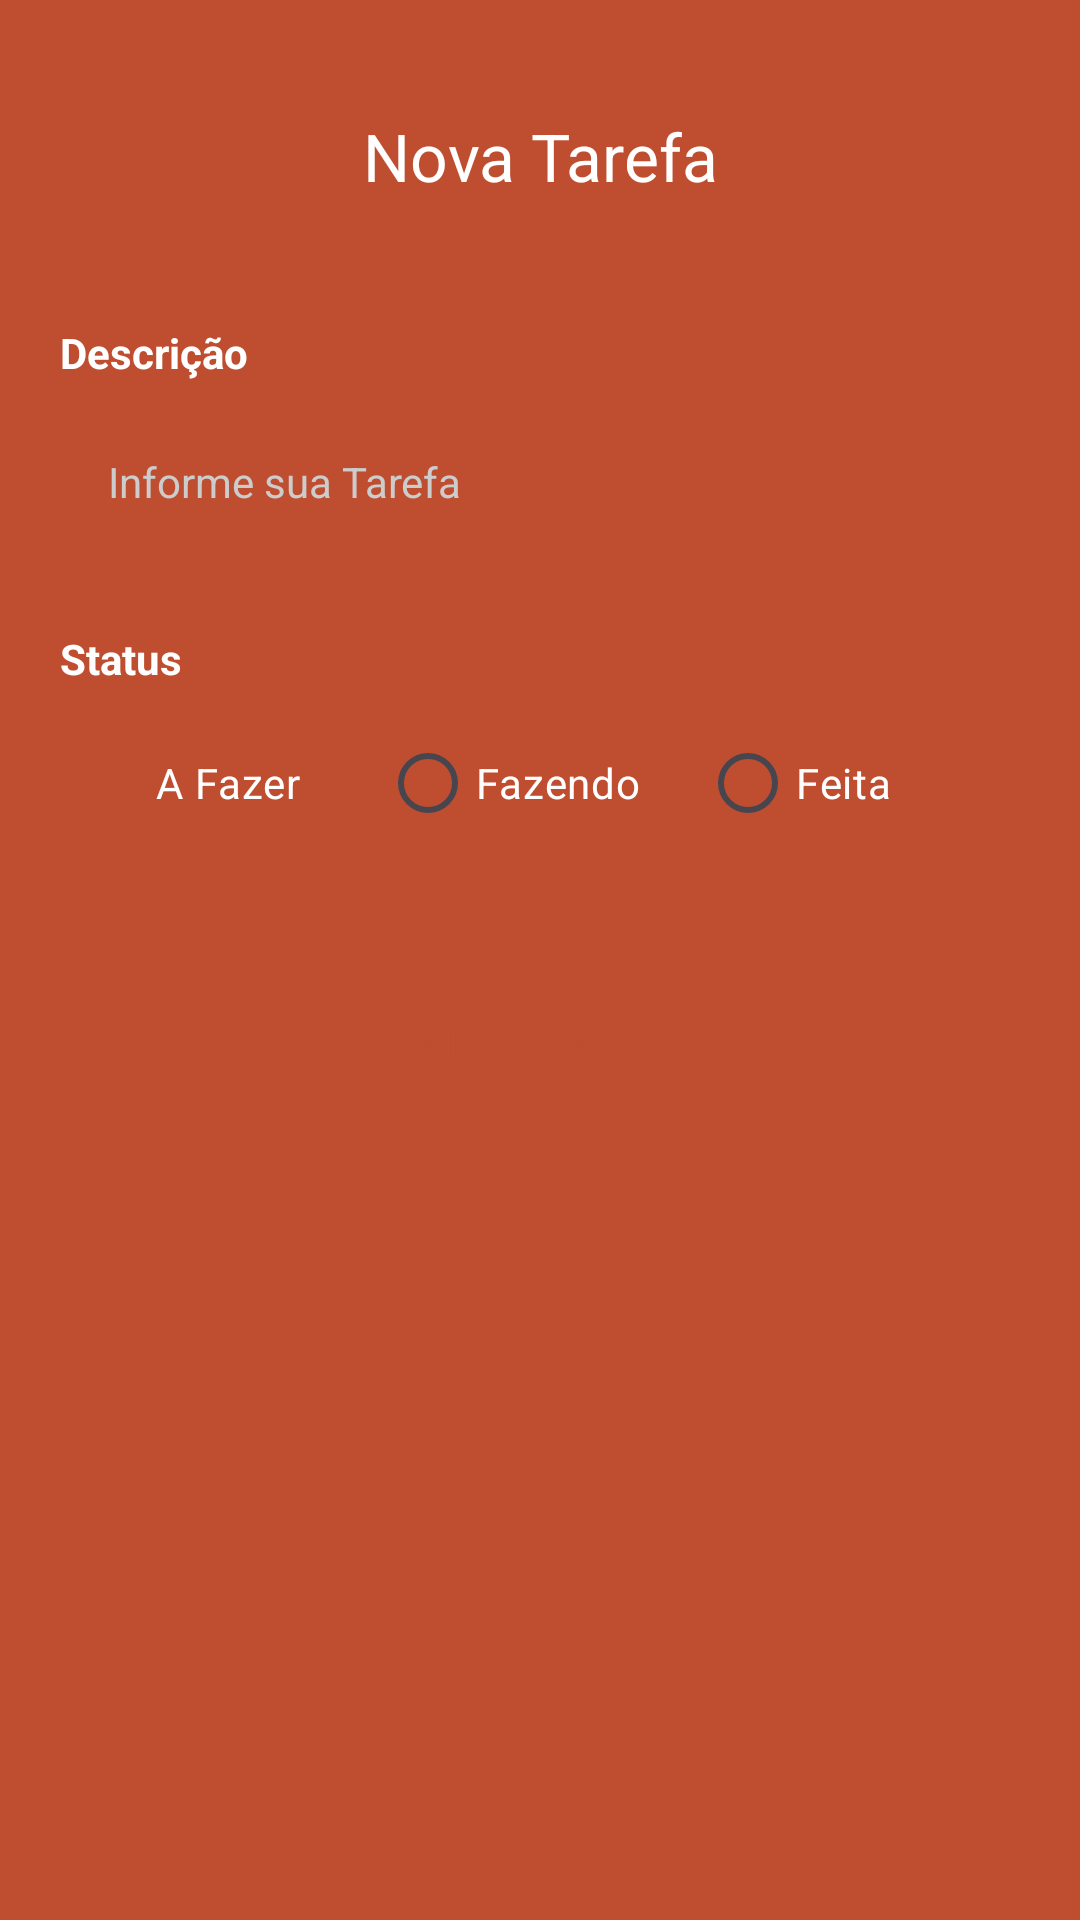

Android layout source for this screen:
<!-- AndroidManifest.xml: application theme Theme.Task -->
<!-- res/layout/fragment_form_task.xml -->
<?xml version="1.0" encoding="utf-8"?>
<ScrollView xmlns:android="http://schemas.android.com/apk/res/android"
    xmlns:app="http://schemas.android.com/apk/res-auto"
    xmlns:tools="http://schemas.android.com/tools"
    android:layout_width="match_parent"
    android:layout_height="match_parent"
    android:fillViewport="true"
    android:background="@color/color_default"
    tools:context=".ui.FormTaskFragment">

    <androidx.constraintlayout.widget.ConstraintLayout
        android:layout_width="match_parent"
        android:layout_height="wrap_content"
        android:padding="20dp">

        <com.google.android.material.appbar.MaterialToolbar
            android:id="@+id/toolbar"
            android:layout_width="match_parent"
            android:layout_height="wrap_content"
            app:layout_constraintEnd_toEndOf="parent"
            app:layout_constraintStart_toStartOf="parent"
            app:layout_constraintTop_toTopOf="parent"
            app:navigationIcon="@drawable/ic_icback"
            app:title="Nova Tarefa"
            app:titleCentered="true"
            app:titleTextColor="@color/white" />

        <TextView
            android:id="@+id/labelDescription"
            android:layout_width="wrap_content"
            android:layout_height="wrap_content"
            android:layout_marginTop="24dp"
            android:text="Descrição"
            android:textColor="@color/white"
            android:textStyle="bold"
            app:layout_constraintStart_toStartOf="parent"
            app:layout_constraintTop_toBottomOf="@id/toolbar" />

        <EditText
            android:id="@+id/editTextDescricao"
            android:layout_width="0dp"
            android:layout_height="wrap_content"
            android:layout_marginTop="8dp"
            android:minHeight="48dp"
            style="@style/EditTextTheme"
            android:hint="Informe sua Tarefa"
            android:textColorHint="#CCCCCC"
            android:textColor="@color/black"
            android:inputType="textCapSentences"
            app:layout_constraintEnd_toEndOf="parent"
            app:layout_constraintStart_toStartOf="parent"
            app:layout_constraintTop_toBottomOf="@id/labelDescription" />

        <TextView
            android:id="@+id/textViewStatus"
            android:layout_width="wrap_content"
            android:layout_height="wrap_content"
            android:layout_marginTop="24dp"
            android:text="Status"
            android:textColor="@color/white"
            android:textStyle="bold"
            app:layout_constraintStart_toStartOf="parent"
            app:layout_constraintTop_toBottomOf="@+id/editTextDescricao" />

        <RadioGroup
            android:id="@+id/radioGroup"
            android:layout_width="match_parent"
            android:layout_height="wrap_content"
            android:layout_marginTop="8dp"
            android:orientation="horizontal"
            app:layout_constraintEnd_toEndOf="parent"
            app:layout_constraintStart_toStartOf="parent"
            app:layout_constraintTop_toBottomOf="@id/textViewStatus">

            <RadioButton
                android:id="@+id/rbTodo"
                android:layout_width="0dp"
                android:layout_height="wrap_content"
                android:layout_weight="1"
                android:buttonTint="@color/white"
                android:text="A Fazer"
                android:checked="true"
                android:textColor="@color/white" />

            <RadioButton
                android:id="@+id/rbDoing"
                android:layout_width="0dp"
                android:layout_height="wrap_content"
                android:layout_weight="1"
                android:buttonTint="@color/white"
                android:text="Fazendo"
                android:textColor="@color/white" />

            <RadioButton
                android:id="@+id/rbDone"
                android:layout_width="0dp"
                android:layout_height="wrap_content"
                android:layout_weight="1"
                android:buttonTint="@color/white"
                android:text="Feita"
                android:textColor="@color/white" />
        </RadioGroup>

        <com.google.android.material.button.MaterialButton
            android:id="@+id/buttonSave"
            android:layout_width="match_parent"
            android:layout_height="60dp"
            android:layout_marginTop="32dp"
            app:cornerRadius="8dp"
            android:text="Salvar Tarefa"
            style="@style/ButtonTheme"
            app:backgroundTint="@color/white"
            app:layout_constraintEnd_toEndOf="parent"
            app:layout_constraintStart_toStartOf="parent"
            app:layout_constraintTop_toBottomOf="@+id/radioGroup" />

        <ProgressBar
            android:id="@+id/progressBar"
            android:layout_width="wrap_content"
            android:layout_height="wrap_content"
            android:layout_marginTop="16dp"
            android:indeterminateTint="@color/white"
            android:visibility="gone"
            app:layout_constraintEnd_toEndOf="parent"
            app:layout_constraintStart_toStartOf="parent"
            app:layout_constraintTop_toBottomOf="@+id/buttonSave"
            tools:visibility="visible" />

    </androidx.constraintlayout.widget.ConstraintLayout>
</ScrollView>
<!-- resources referenced by this layout -->
<resources>
  <color name="black">#FF000000</color>
  <color name="color_default">#BF4D2F</color>
  <color name="white">#FFFFFFFF</color>
  <style name="ButtonTheme" parent="Widget.MaterialComponents.Button">
          <item name="android:background">@drawable/bg_edit_text</item>
          <item name="android:textAllCaps">false</item>
          <item name="android:textColor">@color/color_default</item>
          <item name="backgroundTint">@null</item>&gt;
      </style>
  <style name="EditTextTheme" parent="Theme.MaterialComponents.DayNight.NoActionBar">
          <item name="android:background">@drawable/bg_edit_text</item>
          <item name="android:padding">16dp</item>
          <item name="android:textSize">14sp</item>
      </style>
  <style name="Theme.Task" parent="Base.Theme.Task" />
  <style name="Base.Theme.Task" parent="Theme.Material3.DayNight.NoActionBar">
          
          
          <item name="colorPrimary">@color/color_default</item>
          <item name="colorPrimaryVariant">@color/color_default</item>
          <item name="android:windowBackground">@color/color_default</item>
      </style>
</resources>
